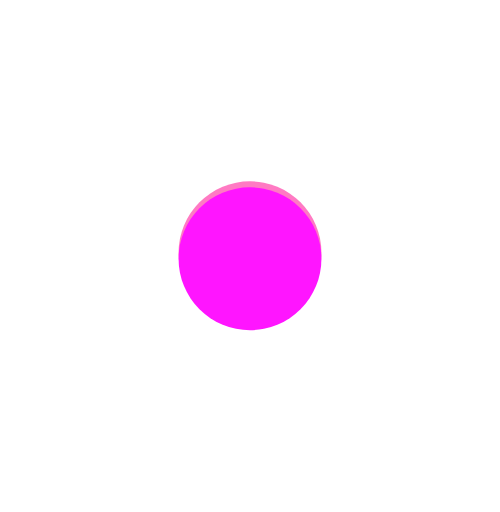
t = 0.00 s
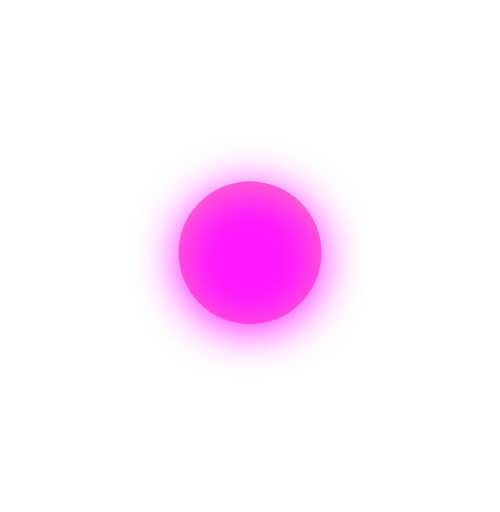
t = 0.25 s
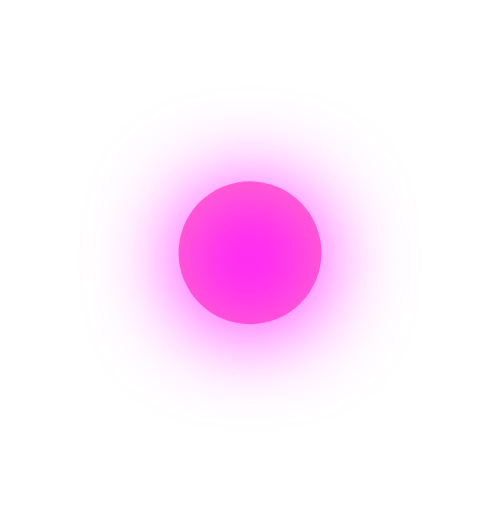
t = 0.50 s
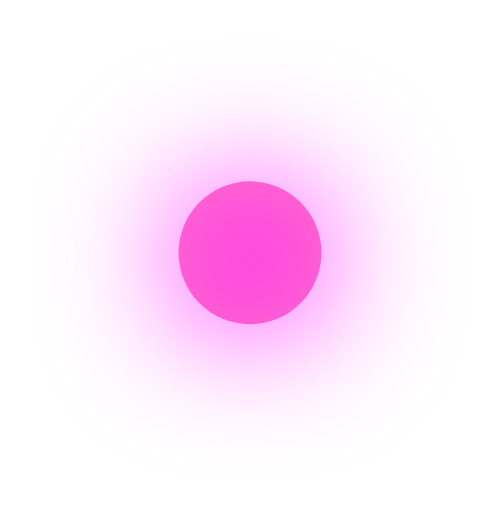
t = 0.75 s

The animated SVG that drew these frames (rendered in a browser with its animation timeline set to each time). Animation: 1 SMIL element (animate=1); one cycle of 1.00 s, repeats indefinitely.

<svg
                  width="42"
                  height="43"
                  viewBox="0 0 42 43"
                  fill="none"
                  xmlns="http://www.w3.org/2000/svg">
                  <circle cx="21" cy="21.2302" r="6" fill="#FF7AC3" />
                  <g filter="url(#filter0_f_394_6126)">
                    <circle cx="21" cy="21.7302" r="6" fill="#FF7AC3" />
                  </g>
                  <defs>
                    <filter
                      id="filter0_f_394_6126"
                      x="0"
                      y="0.730164"
                      width="42"
                      height="42"
                      filterUnits="userSpaceOnUse"
                      color-interpolation-filters="sRGB">
                      <feFlood flood-opacity="0" result="BackgroundImageFix" />
                      <feBlend
                        mode="normal"
                        in="SourceGraphic"
                        in2="BackgroundImageFix"
                        result="shape" />
                      <feGaussianBlur
                        id="blur"
                        stdDeviation="0"
                        result="effect1_foregroundBlur_394_6126">
                        <animate
                          attributeName="stdDeviation"
                          from="0"
                          to="7.5"
                          dur="1s"
                          begin="0s"
                          repeatCount="indefinite" />
                      </feGaussianBlur>
                      <feColorMatrix
                        type="saturate"
                        values="4"
                        result="saturatedResult" />
                    </filter>
                  </defs>
                </svg>
